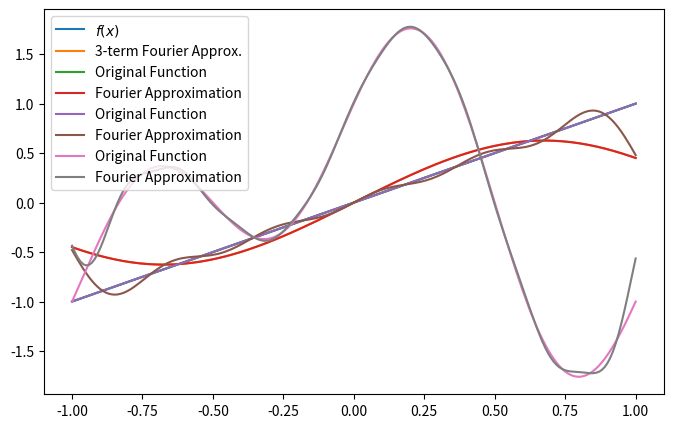

Python code for this plot:
import numpy as np
import matplotlib.pyplot as plt

def f(x):  # defining f(x)
    return x

def f_approx(x):  # defining the approximation of f(x) using cosine's and sine's
    return 0.40528473*np.sin(np.pi*x/2)+0.31830989*np.sin(2*np.pi*x/2)-0.04503164*np.sin(3*np.pi*x/2)

x = np.linspace(-1,1,100) # 100 values between -1 and 1 to use for plotting

plt.figure(figsize=(8,5))
plt.plot(x, f(x), label='$f(x)$')
plt.plot(x, f_approx(x), label='3-term Fourier Approx.')
plt.legend(fontsize=14);

import scipy.integrate as integrate

class FourierApprox(object):
    '''
    This class creates a Fourier approximation of a given function and provides methods to evaluate 
    and plot the Fourier approximation. 
    
    Variables 
    ---------
    func: function to be approximation. Function needs to be defined on the interval [-1,1].
    n: number of terms to be kept from the Fourier series. 
    
    Attributes
    ----------
    a: array with shape n+1 that contains the coefficients a_k from k=0 to k=n. 
    b: array with shape n+1 that contains the coefficients b_k from k=0 to k=n. 
    
    Methods
    -------
    fourier_approx_eval(x): evaluates the Fourier approximation of func at x.
    plot(): plots the Fourier approximation along with func.
    '''
    
    def __init__(self, func, n=10):
        self.func = func
        self.n = n
        
        def integrand_a_k(x,k):
            return(self.func(x)*np.cos(k*np.pi*x/2)/2)
        def integrand_b_k(x,k):
            return(self.func(x)*np.sin(k*np.pi*x/2)/2)
        
        # creating coefficients of Fourier approximation as a attributes as and bs
        coefficients = np.zeros(shape=(2,self.n+1))
        coefficients[0,0] = integrate.quad(func, -1, 1)[0]/2
        
        for i in range(self.n):
            coefficients[0,i+1] = integrate.quad(integrand_a_k, -1, 1, args=i+1)[0]
            coefficients[1,i+1] = integrate.quad(integrand_b_k, -1, 1, args=i+1)[0]
            
        self.a = coefficients[0,:]
        self.b = coefficients[1,:]
            
    def fourier_approx_eval(self, x):
        '''
        Method for evaluating the Fourier approximation at x. 
        '''
        
        fourier_approx_value = self.a[0]/2
        for i in range(self.n):
            fourier_approx_value += self.a[i+1]*np.cos((i+1)*np.pi*x/2) + self.b[i+1]*np.sin((i+1)*np.pi*x/2)
        return(fourier_approx_value)
    
    def plot(self):
        '''
        Method for plotting the Fourier approximation and the original function.
        '''
        x = np.linspace(-1.0, 1.0, 200)
        y1 = self.func(x)
        y2 = self.fourier_approx_eval(x)
        plt.plot(x, y1, label='Original Function')
        plt.plot(x, y2, label='Fourier Approximation')
        plt.legend()
        plt.show()


# Instructor created code cell

f_approx_1 = FourierApprox(lambda x: x, n = 3)

# Instructor created code cell

print(f_approx_1.a)  # These are zeros
print(f_approx_1.b) 

# Instructor created code cell

f_approx_1.plot()  # This will not produce a plot until students complete the plot method in FourierApprox

# Instructor created code cell

f_approx_1 = FourierApprox(lambda x: x)  # This will produce a TypeError if students have not defaulted n=10 as instructed

# Instructor created code cell

f_approx_1.plot()  # This will not produce a plot until students complete the plot method in FourierApprox

def my_func(x):
    # Students should define their own real-valued function here
    # Make sure your function can take both `float` and `ndarray` types as inputs
    # Make sure your function is defined on [-1,1]
    return(np.sin(2*np.pi*x) + np.cos(np.pi*x))

# Students should create f_approx_2 as an instantiation of the FourierApprox using func defined above
# as well as n=20 and use the plot method to plot this func along with its 20-term Fourier approximation.
f_approx_2 = FourierApprox(my_func, n=20)
f_approx_2.plot()